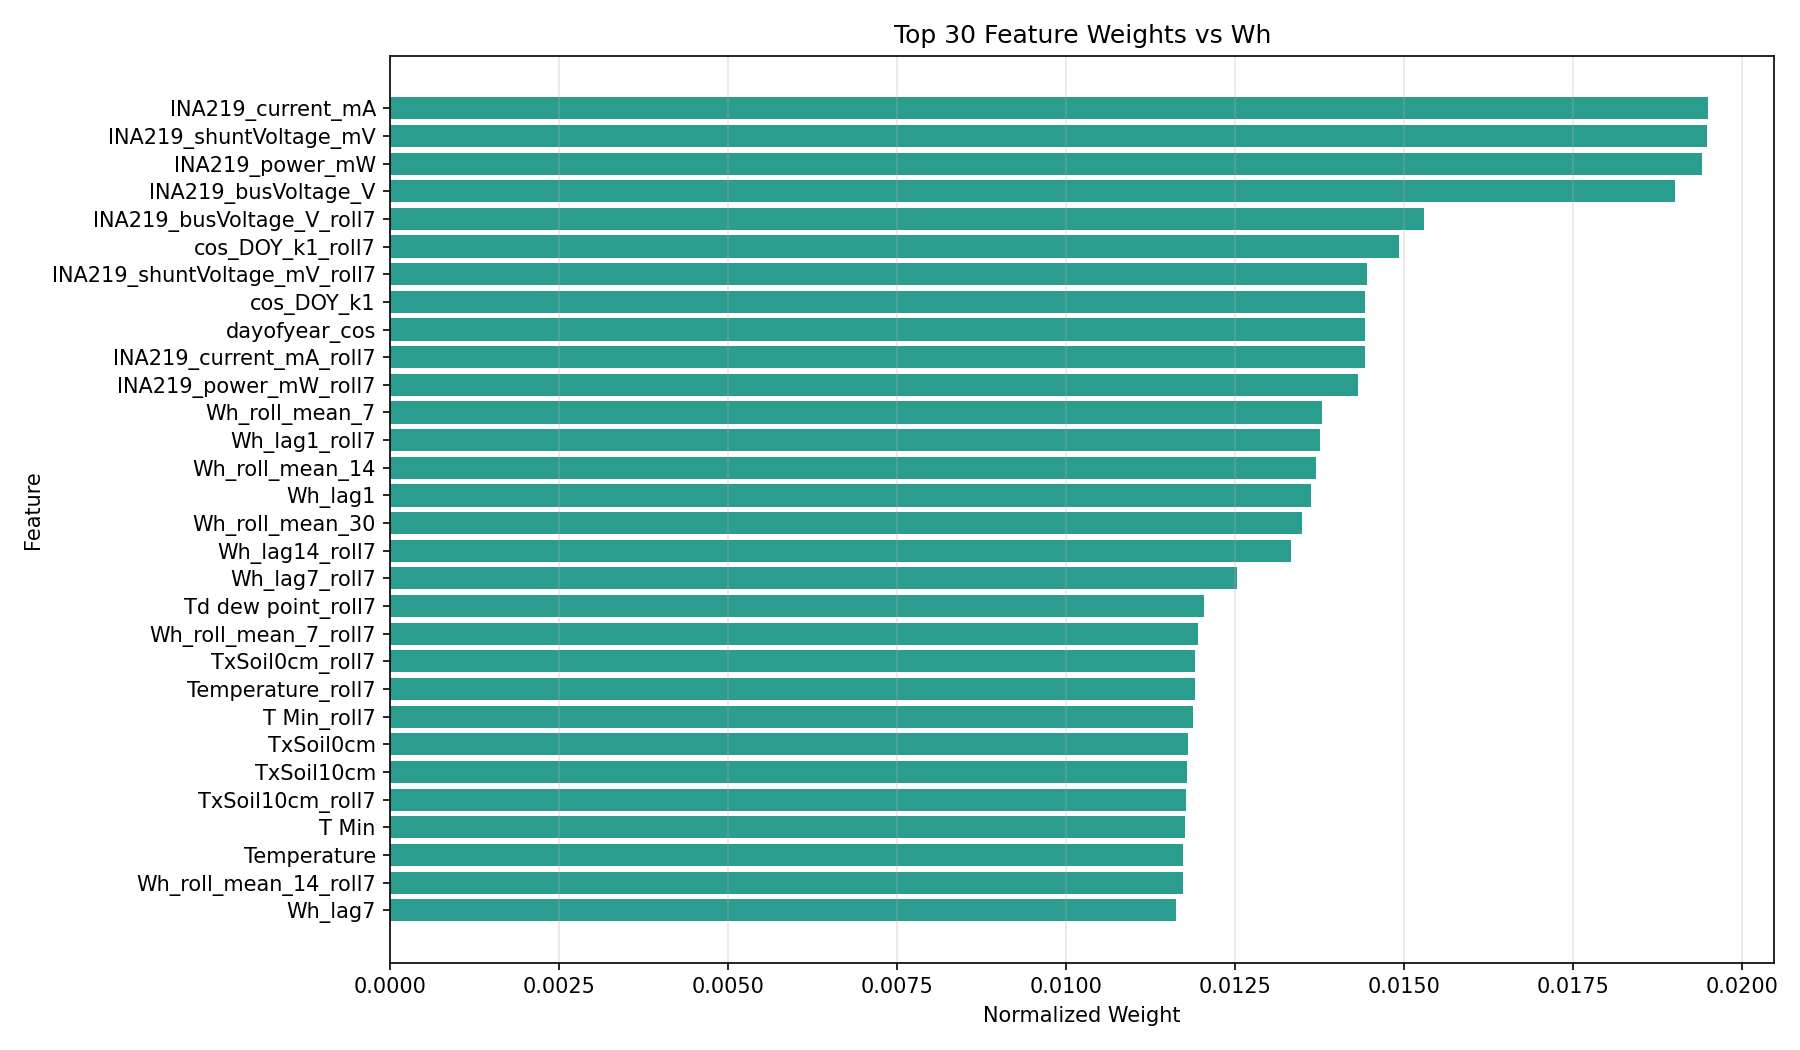

The table this chart was drawn from, first rows:
column, corr_with_Wh, abs_corr, weight
INA219_current_mA, 0.9608, 0.9608, 0.0195
INA219_shuntVoltage_mV, 0.96, 0.96, 0.01949
INA219_power_mW, 0.9561, 0.9561, 0.01941
INA219_busVoltage_V, 0.9367, 0.9367, 0.01902
INA219_busVoltage_V_roll7, 0.7534, 0.7534, 0.01529
cos_DOY_k1_roll7, -0.7356, 0.7356, 0.01493
INA219_shuntVoltage_mV_roll7, 0.7118, 0.7118, 0.01445
cos_DOY_k1, -0.7107, 0.7107, 0.01443
dayofyear_cos, -0.7105, 0.7105, 0.01442
INA219_current_mA_roll7, 0.7103, 0.7103, 0.01442
INA219_power_mW_roll7, 0.7058, 0.7058, 0.01433
Wh_roll_mean_7, 0.679, 0.679, 0.01379
Wh_lag1_roll7, 0.6779, 0.6779, 0.01376
Wh_roll_mean_14, 0.6747, 0.6747, 0.0137
Wh_lag1, 0.6714, 0.6714, 0.01363
Wh_roll_mean_30, 0.6646, 0.6646, 0.01349
Wh_lag14_roll7, 0.6563, 0.6563, 0.01332
Wh_lag7_roll7, 0.6174, 0.6174, 0.01253
Td dew point_roll7, 0.593, 0.593, 0.01204
Wh_roll_mean_7_roll7, 0.5886, 0.5886, 0.01195
TxSoil0cm_roll7, 0.587, 0.587, 0.01192
Temperature_roll7, 0.5864, 0.5864, 0.0119
T Min_roll7, 0.5851, 0.5851, 0.01188
TxSoil0cm, 0.5817, 0.5817, 0.01181
TxSoil10cm, 0.581, 0.581, 0.01179
TxSoil10cm_roll7, 0.5798, 0.5798, 0.01177
T Min, 0.579, 0.579, 0.01176
Temperature, 0.5777, 0.5777, 0.01173
Wh_roll_mean_14_roll7, 0.5775, 0.5775, 0.01172
Wh_lag7, 0.5726, 0.5726, 0.01163
